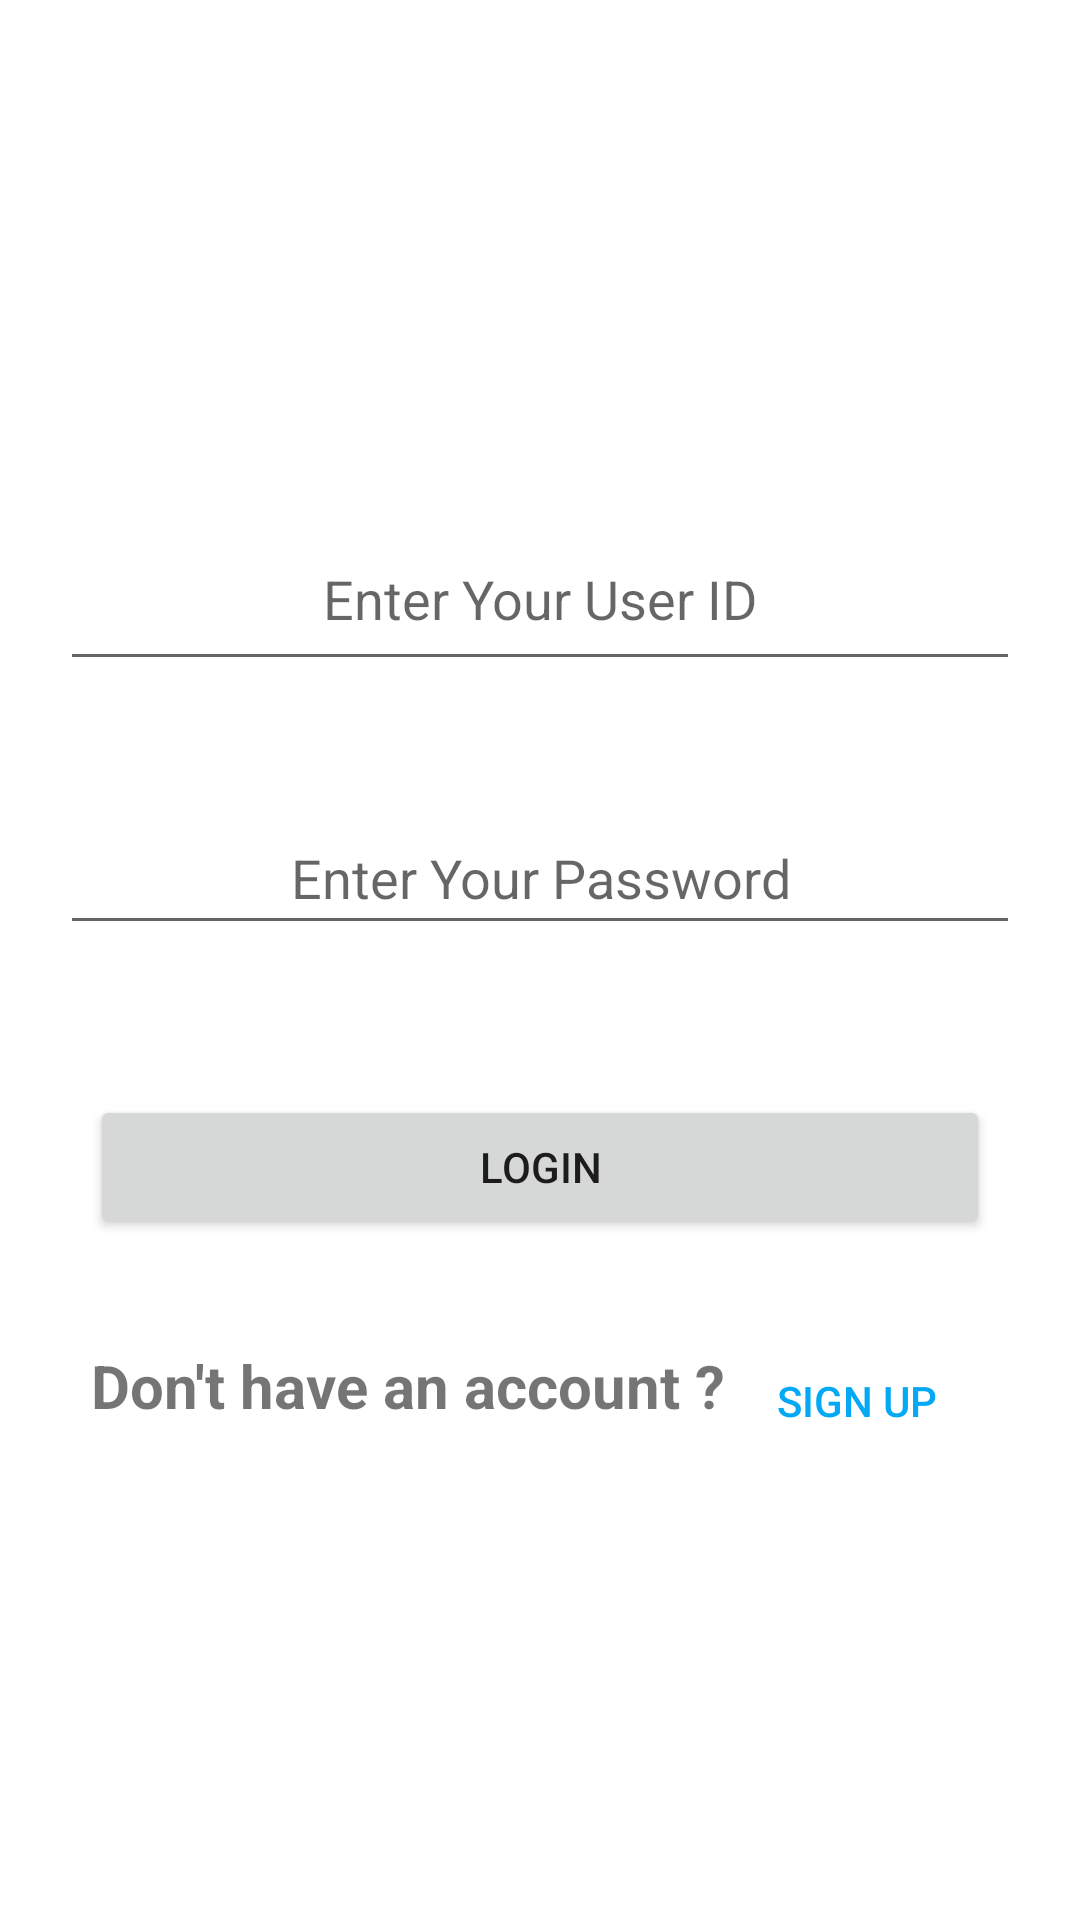

Here is an Android app screen rendered from its layout file. Give the layout XML and the strings, colors and styles it references.
<!-- AndroidManifest.xml: application theme Theme.Assign2 -->
<!-- res/layout/activity_login_page.xml -->
<?xml version="1.0" encoding="utf-8"?>
<LinearLayout xmlns:android="http://schemas.android.com/apk/res/android"
    xmlns:app="http://schemas.android.com/apk/res-auto"
    xmlns:tools="http://schemas.android.com/tools"
    android:layout_width="match_parent"
    android:layout_height="match_parent"
    android:layout_marginTop="80dp"
    android:gravity="center"
    android:orientation="vertical"
    tools:context=".LoginPage">

    <EditText
        android:id="@+id/etID"
        android:layout_width="match_parent"
        android:layout_height="58dp"
        android:layout_margin="20dp"
        android:ems="10"
        android:hint="@string/enter_your_user_id_text"
        android:inputType="textPersonName"
        android:textAlignment="center" />

    <EditText
        android:id="@+id/etPassword"
        android:layout_width="match_parent"
        android:layout_height="wrap_content"
        android:layout_margin="20dp"
        android:ems="10"
        android:hint="@string/enter_your_password_text"
        android:inputType="textPassword"
        android:minHeight="48dp"
        android:textAlignment="center" />

    <Button
        android:id="@+id/btnLogin"
        android:layout_width="match_parent"
        android:layout_height="wrap_content"
        android:layout_margin="30dp"
        android:text="@string/btnlogin_text" />

    <LinearLayout
        android:layout_width="match_parent"
        android:layout_height="wrap_content"
        android:gravity="center"
        android:orientation="horizontal">

        <TextView
            android:id="@+id/tvNoAccount"
            android:layout_width="wrap_content"
            android:layout_height="37dp"
            android:layout_weight="0"
            android:text="@string/don_t_have_an_account_text"
            android:textSize="20sp"
            android:textStyle="bold" />

        <Button
            android:id="@+id/btnSignUp"
            style="@style/Widget.AppCompat.Button.Borderless"
            android:layout_width="wrap_content"
            android:layout_height="wrap_content"
            android:layout_weight="0"
            android:backgroundTint="@android:color/transparent"
            android:text="@string/btnsignup_text"
            android:textColor="#03A9F4" />
    </LinearLayout>
</LinearLayout>
<!-- resources referenced by this layout -->
<resources>
  <string name="btnlogin_text">LOGIN</string>
  <string name="btnsignup_text">SIGN UP</string>
  <string name="don_t_have_an_account_text">Don\'t have an account ?</string>
  <string name="enter_your_password_text">Enter Your Password</string>
  <string name="enter_your_user_id_text">Enter Your User ID</string>
  <style name="Theme.Assign2" parent="Theme.MaterialComponents.DayNight.DarkActionBar">
          
          <item name="colorPrimary">@color/purple_500</item>
          <item name="colorPrimaryVariant">@color/purple_700</item>
          <item name="colorOnPrimary">@color/white</item>
          
          <item name="colorSecondary">@color/teal_200</item>
          <item name="colorSecondaryVariant">@color/teal_700</item>
          <item name="colorOnSecondary">@color/black</item>
          
          <item name="android:statusBarColor" tools:targetApi="l">?attr/colorPrimaryVariant</item>
          
      </style>
  <!-- not gathered from this repository: default colours our renderer supplied (Android Studio template values) -->
  <color name="purple_500">#FF6200EE</color>
  <color name="purple_700">#FF3700B3</color>
  <color name="teal_200">#FF03DAC5</color>
  <color name="teal_700">#FF018786</color>
  <color name="black">#FF000000</color>
  <color name="white">#FFFFFFFF</color>
</resources>
